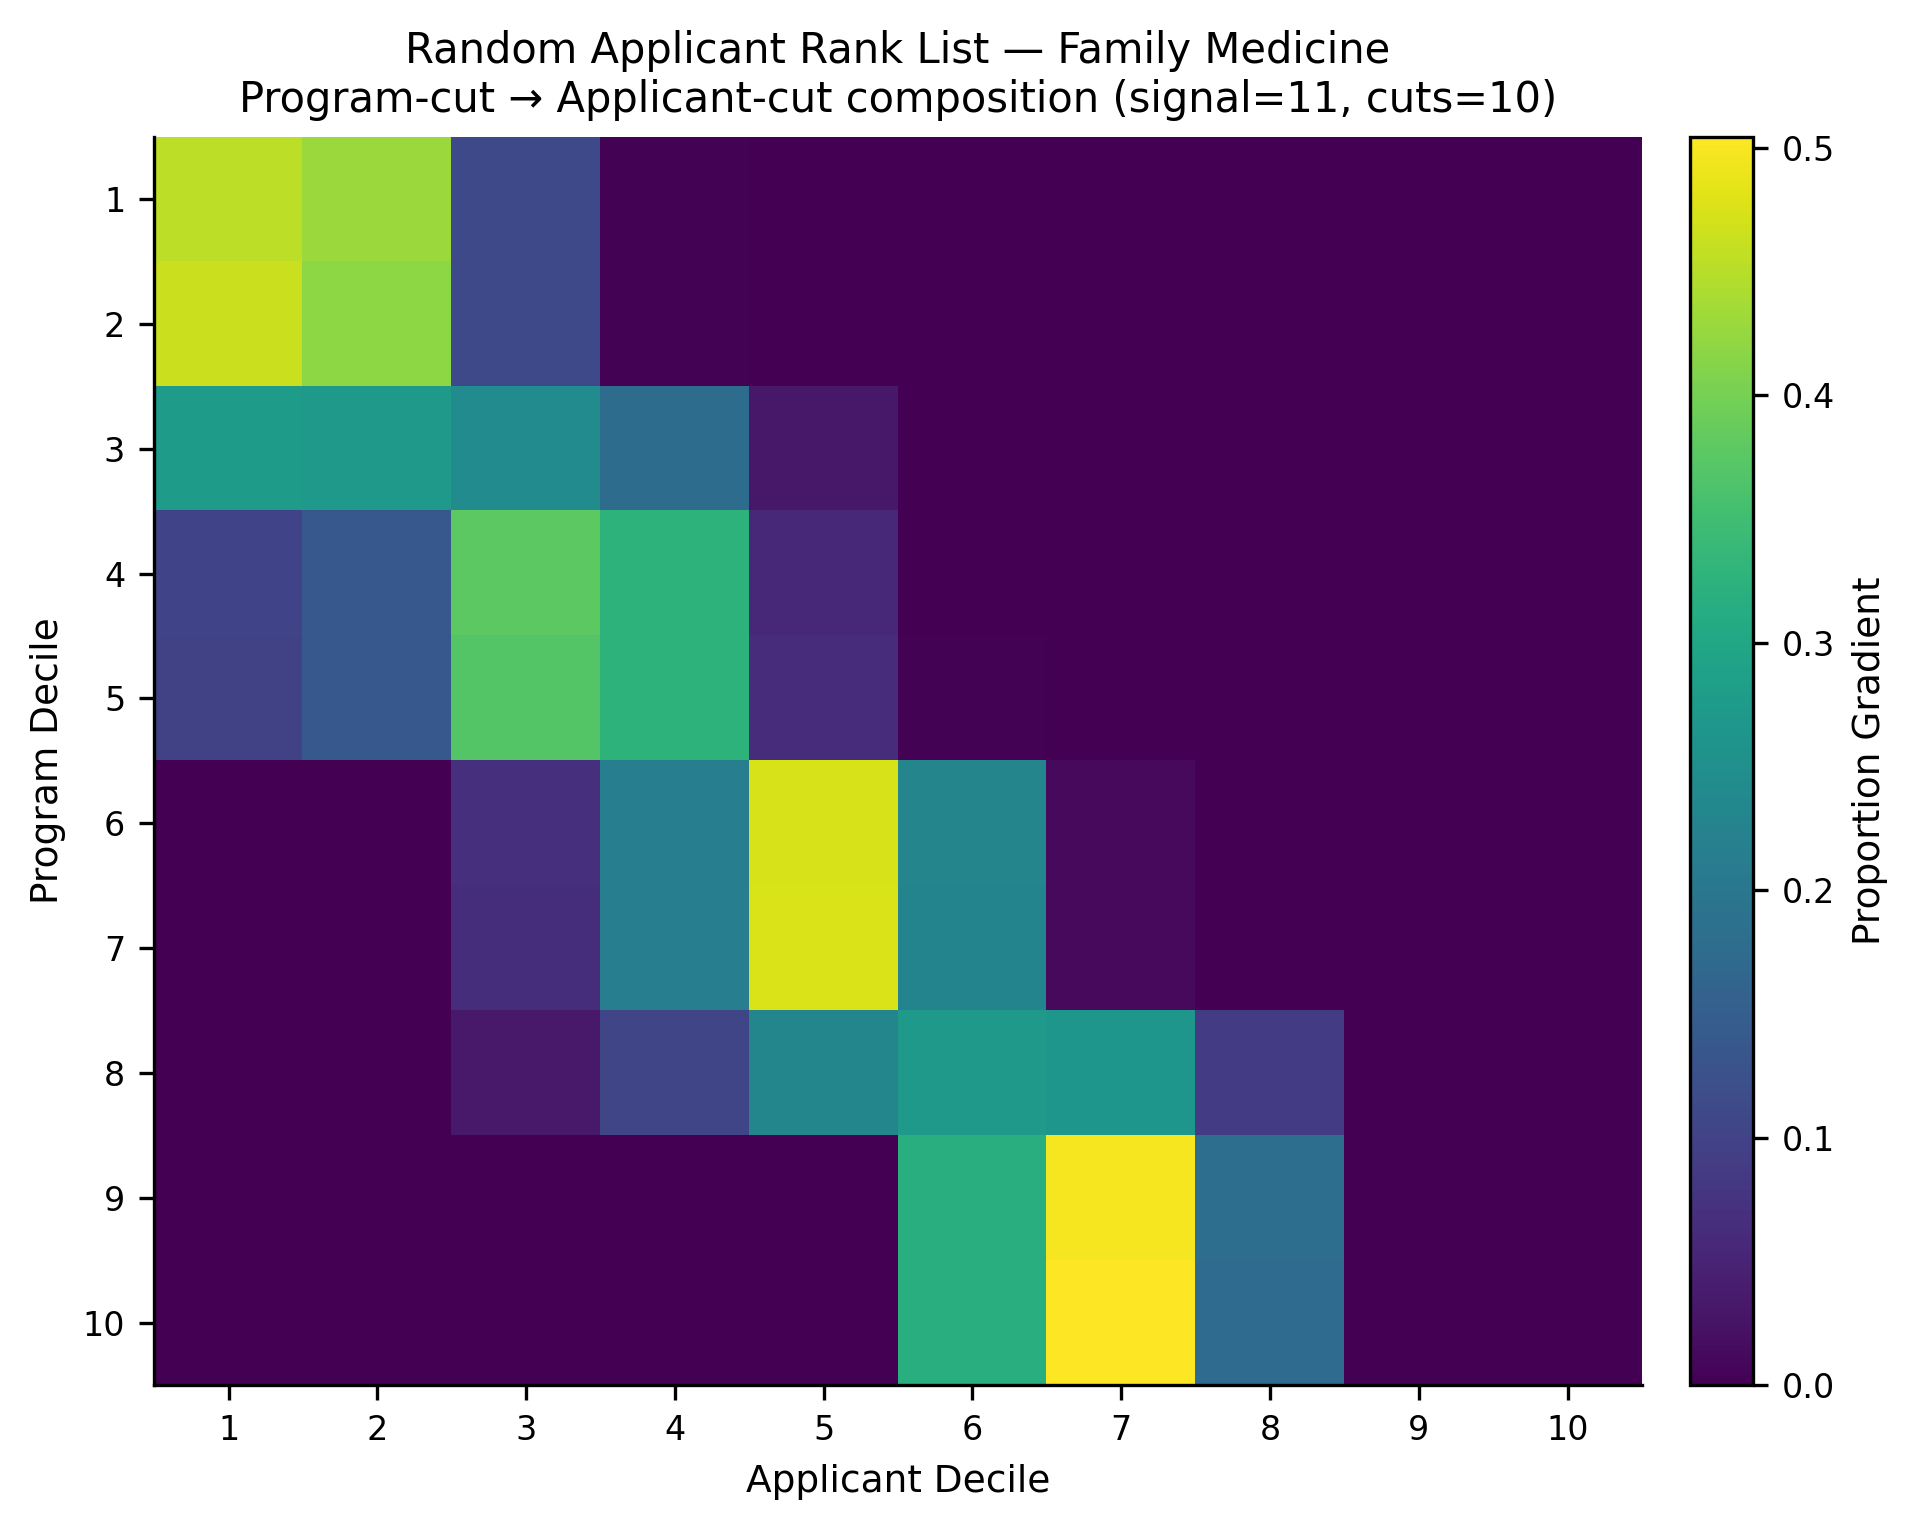

Source data for this figure (header and first rows):
, app_cut_1, app_cut_2, app_cut_3, app_cut_4, app_cut_5, app_cut_6, app_cut_7, app_cut_8, app_cut_9, app_cut_10
prog_cut_1, 0.454, 0.4295, 0.1113, 0.003445, 0.001758, 0.0, 0.0, 0.0, 0.0, 0.0
prog_cut_2, 0.4645, 0.4186, 0.1122, 0.003181, 0.001566, 0.0, 0.0, 0.0, 0.0, 0.0
prog_cut_3, 0.2776, 0.27, 0.2434, 0.1774, 0.03155, 0.0, 0.0, 0.0, 0.0, 0.0
prog_cut_4, 0.1008, 0.1391, 0.3777, 0.3266, 0.05563, 0.0001889, 7.519222071460877e-05, 0.0, 0.0, 0.0
prog_cut_5, 0.1001, 0.1384, 0.3694, 0.3254, 0.06361, 0.003045, 3.717472118959108e-05, 0.0, 0.0, 0.0
prog_cut_6, 0.0, 0.0, 0.06705, 0.2161, 0.474, 0.2291, 0.01371, 0.0, 0.0, 0.0
prog_cut_7, 0.0, 0.0, 0.06558, 0.2159, 0.4767, 0.2283, 0.01344, 0.0, 0.0, 0.0
prog_cut_8, 0.0, 0.0, 0.03474, 0.1055, 0.2317, 0.2735, 0.2653, 0.08927, 0.0, 0.0
prog_cut_9, 0.0, 0.0, 0.0, 0.0, 0.0002226, 0.3184, 0.4986, 0.1828, 0.0, 0.0
prog_cut_10, 0.0, 0.0, 0.0, 0.0, 0.0002251, 0.3192, 0.5045, 0.1761, 0.0, 0.0
